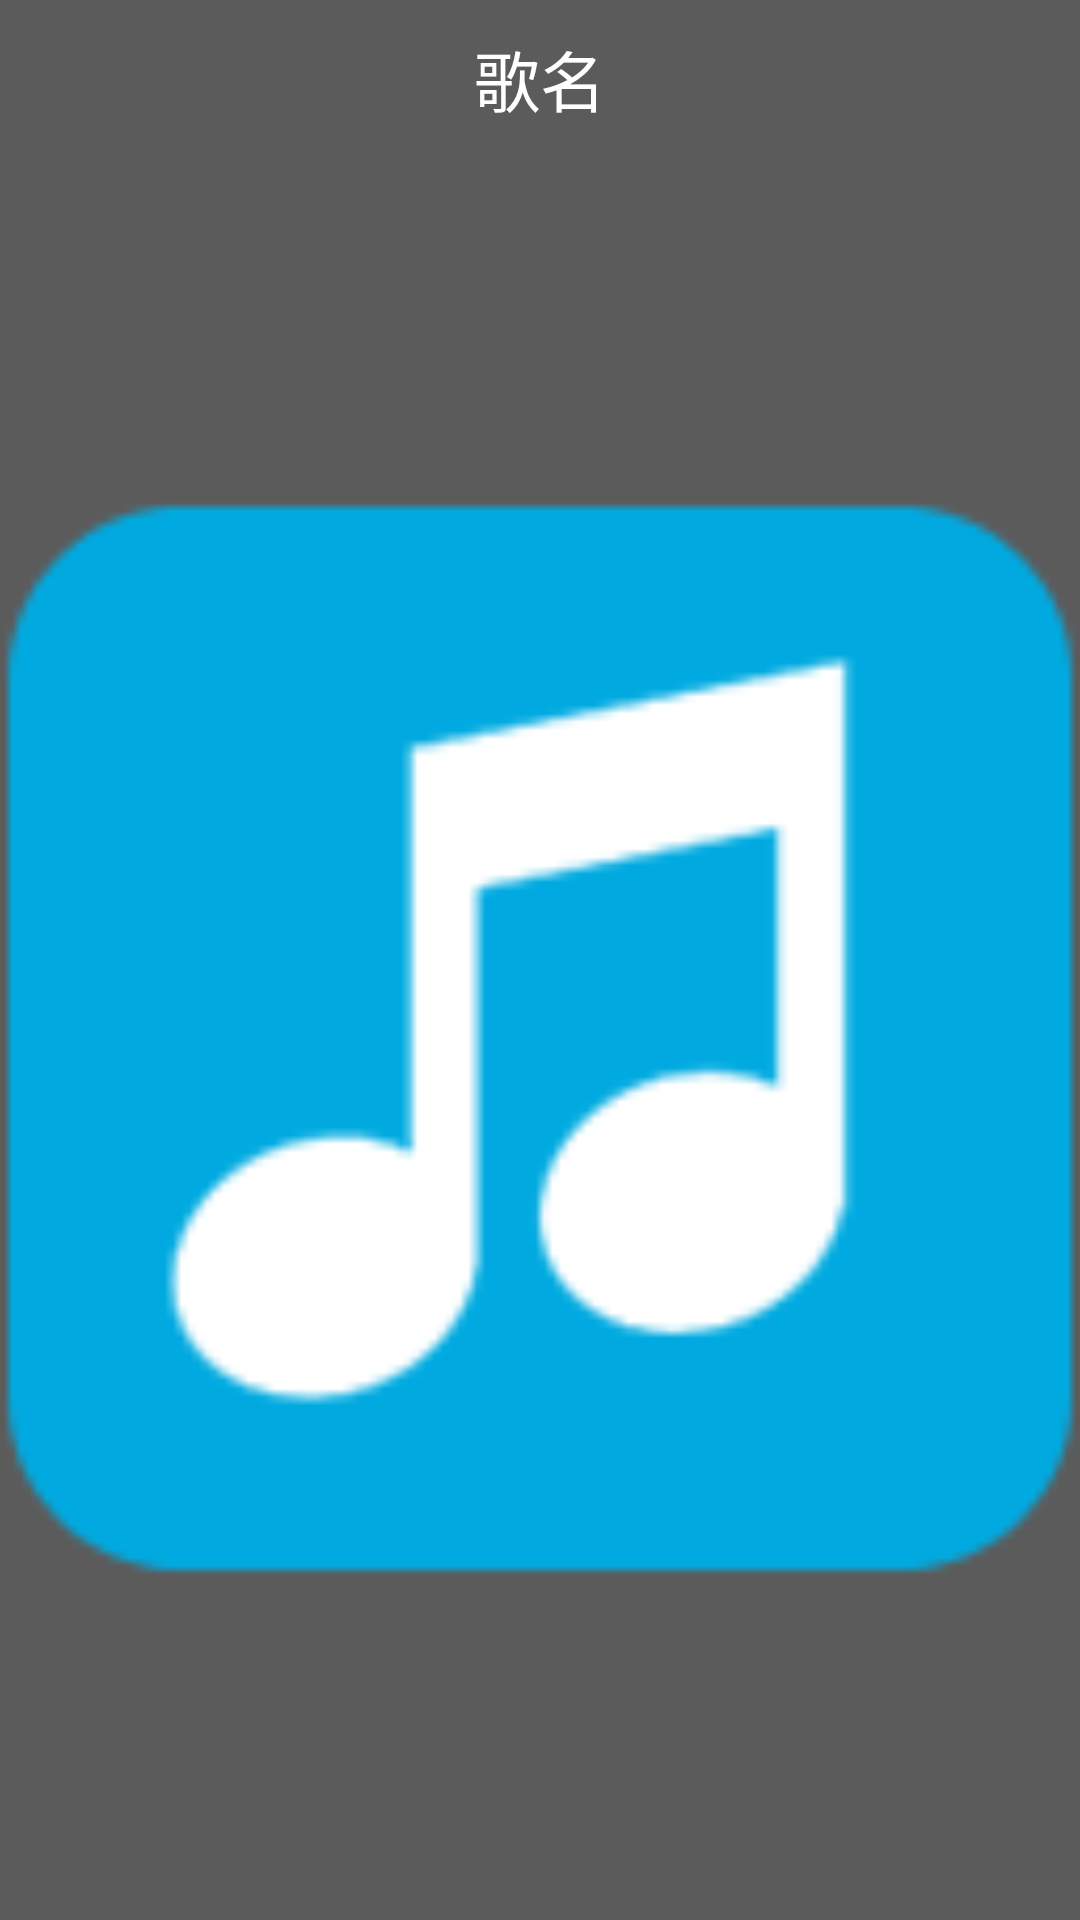

Layout XML and referenced resources for this Android screen:
<!-- AndroidManifest.xml: application theme AppTheme -->
<!-- res/layout/album_image_layout.xml -->
<?xml version="1.0" encoding="utf-8"?>
<LinearLayout xmlns:android="http://schemas.android.com/apk/res/android"
    android:layout_width="match_parent"
    android:layout_height="match_parent"
    android:background="#5c5b5b"
    android:gravity="center"
    android:orientation="vertical">

    <TextView
        android:id="@+id/textView1_title"
        android:layout_width="wrap_content"
        android:layout_height="wrap_content"
        android:layout_marginBottom="10dp"
        android:layout_marginTop="10dp"
        android:ellipsize="marquee"
        android:gravity="center"
        android:singleLine="true"
        android:text="歌名"
        android:textAppearance="?android:attr/textAppearanceLarge"
        android:textColor="@android:color/white" />

    <ImageView
        android:id="@+id/imageView1_album"
        android:layout_width="match_parent"
        android:layout_height="match_parent"
        android:scaleType="fitCenter"
        android:src="@mipmap/app_logo2" />
</LinearLayout>
<!-- resources referenced by this layout -->
<resources>
  <!-- mipmap app_logo2: png bitmap (mipmap-xhdpi, 2871 bytes) -->
  <style name="AppTheme" parent="AppBaseTheme">
          <item name="android:windowBackground">@color/background_window</item>
          <item name="android:actionBarStyle">@style/ActionBarStyle</item>
      </style>
  <style name="AppBaseTheme" parent="android:Theme.Light" />
  <color name="background_window">#FFE5E5E5</color>
  <style name="ActionBarStyle" parent="@android:style/Widget.Holo.Light.ActionBar.Solid.Inverse">
          <item name="android:icon">@drawable/ic_launcher_actionbar</item>
          <item name="android:background">#FF666666</item>
      </style>
</resources>
